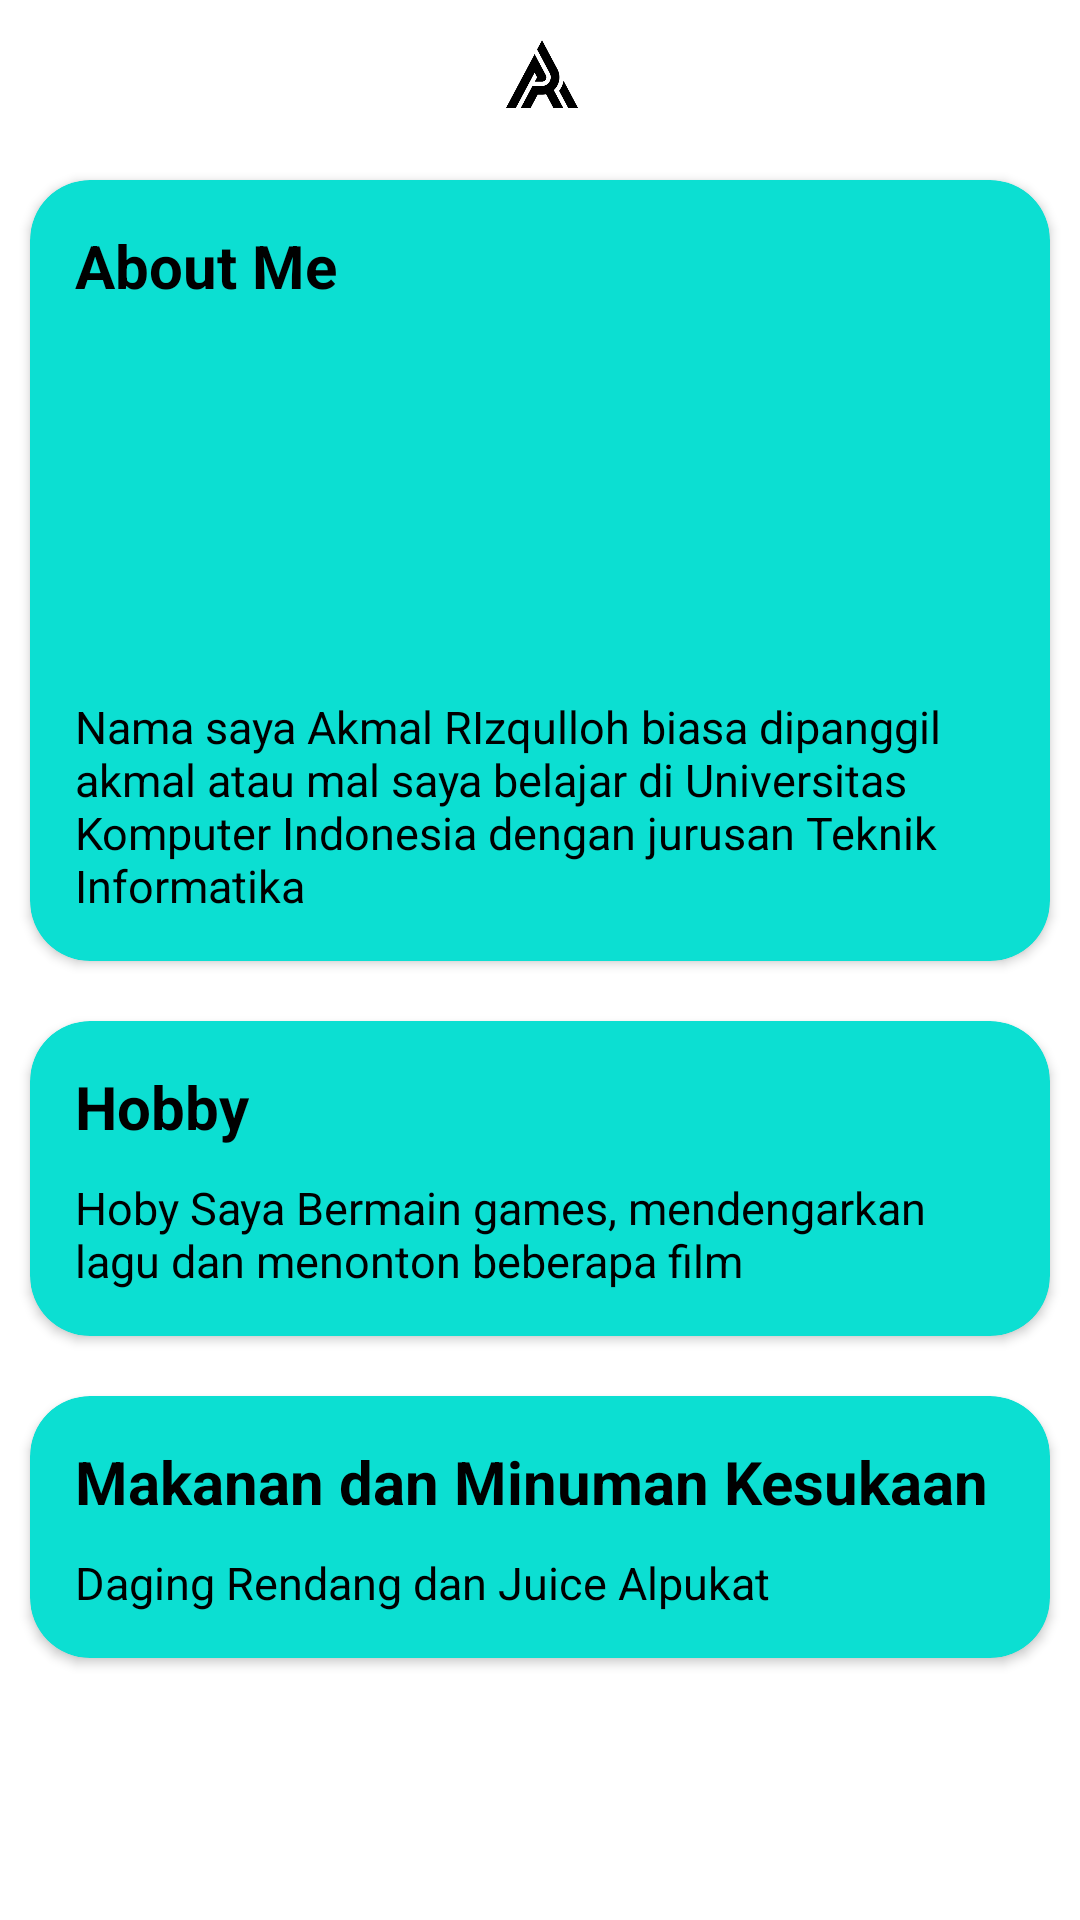

Write the Android layout XML for this screen, with the resource values it uses.
<!-- AndroidManifest.xml: application theme Theme.AkmalApps -->
<!-- res/layout/activity_home.xml -->
<?xml version="1.0" encoding="utf-8"?>
<LinearLayout xmlns:android="http://schemas.android.com/apk/res/android"
    xmlns:tools="http://schemas.android.com/tools"
    android:layout_width="match_parent"
    android:layout_height="match_parent"
    xmlns:app="http://schemas.android.com/apk/res-auto"
    android:orientation="vertical"
    android:background="@color/white"
    android:gravity="center_horizontal"
    tools:context=".home">

    <ImageView
        android:layout_width="50dp"
        android:layout_height="50dp"
        android:padding="5dp"
        android:src="@drawable/logo" />

    <androidx.cardview.widget.CardView
        android:layout_width="match_parent"
        android:layout_height="wrap_content"
        android:layout_margin="10dp"
        app:cardBackgroundColor="@color/blue"
        app:cardCornerRadius="20dp">

        <RelativeLayout
            android:layout_width="wrap_content"
            android:layout_height="wrap_content"
            android:padding="10dp">

            <TextView
                android:id="@+id/card_title_saya"
                android:layout_margin="5dp"
                android:layout_width="match_parent"
                android:layout_height="wrap_content"
                android:text="@string/about_me"
                android:textStyle="bold"
                android:textSize="20sp"
                android:textColor="@color/black"/>

            <ImageView
                android:id="@+id/img_saya"
                android:layout_below="@+id/card_title_saya"
                android:layout_width="100dp"
                android:layout_height="100dp"
                android:layout_marginTop="10dp"
                android:layout_marginBottom="10dp"
                android:layout_marginHorizontal="137dp" />

            <TextView
                android:id="@+id/card_content_saya"
                android:layout_below="@+id/img_saya"
                android:layout_margin="5dp"
                android:layout_width="match_parent"
                android:layout_height="wrap_content"
                android:text="@string/text_about_me"
                android:textSize="15sp"
                android:textColor="@color/black"/>

        </RelativeLayout>

    </androidx.cardview.widget.CardView>

    <androidx.cardview.widget.CardView
        android:layout_width="match_parent"
        android:layout_height="wrap_content"
        android:layout_margin="10dp"
        app:cardBackgroundColor="@color/blue"
        app:cardCornerRadius="20dp">

        <RelativeLayout
            android:layout_width="wrap_content"
            android:layout_height="wrap_content"
            android:padding="10dp">

            <TextView
                android:id="@+id/card_title_hobby"
                android:layout_margin="5dp"
                android:layout_width="match_parent"
                android:layout_height="wrap_content"
                android:text="@string/hobby"
                android:textStyle="bold"
                android:textSize="20sp"
                android:textColor="@color/black"/>

            <TextView
                android:id="@+id/card_content_hobby"
                android:layout_below="@+id/card_title_hobby"
                android:layout_margin="5dp"
                android:layout_width="match_parent"
                android:layout_height="wrap_content"
                android:text="@string/text_hobby"
                android:textSize="15sp"
                android:textColor="@color/black"/>

        </RelativeLayout>

    </androidx.cardview.widget.CardView>

    <androidx.cardview.widget.CardView
        android:layout_width="match_parent"
        android:layout_height="wrap_content"
        android:layout_margin="10dp"
        app:cardBackgroundColor="@color/blue"
        app:cardCornerRadius="20dp">

        <RelativeLayout
            android:layout_width="wrap_content"
            android:layout_height="wrap_content"
            android:padding="10dp">

            <TextView
                android:id="@+id/makanan_minuman"
                android:layout_margin="5dp"
                android:layout_width="match_parent"
                android:layout_height="wrap_content"
                android:text="@string/makanan_minuman"
                android:textStyle="bold"
                android:textSize="20sp"
                android:textColor="@color/black"/>

            <TextView
                android:id="@+id/card_content_makes"
                android:layout_below="@+id/makanan_minuman"
                android:layout_margin="5dp"
                android:layout_width="match_parent"
                android:layout_height="wrap_content"
                android:text="@string/text_makanan_minuman"
                android:textSize="15sp"
                android:textColor="@color/black"/>

        </RelativeLayout>

    </androidx.cardview.widget.CardView>
</LinearLayout>
<!-- resources referenced by this layout -->
<resources>
  <color name="black">#FF000000</color>
  <color name="blue">#0CDFD2</color>
  <color name="white">#FFFFFFFF</color>
  <!-- drawable logo: png bitmap (drawable, 10070 bytes) -->
  <string name="about_me">About Me</string>
  <string name="hobby">Hobby</string>
  <string name="makanan_minuman">Makanan dan Minuman Kesukaan</string>
  <string name="text_about_me">Nama saya Akmal RIzqulloh biasa dipanggil akmal atau mal saya belajar di Universitas Komputer Indonesia dengan jurusan Teknik Informatika</string>
  <string name="text_hobby">Hoby Saya Bermain games, mendengarkan lagu dan menonton beberapa film</string>
  <string name="text_makanan_minuman">Daging Rendang dan Juice Alpukat</string>
  <style name="Theme.AkmalApps" parent="Theme.MaterialComponents.DayNight.DarkActionBar">
          
          <item name="colorPrimary">@color/purple_500</item>
          <item name="colorPrimaryVariant">@color/purple_700</item>
          <item name="colorOnPrimary">@color/white</item>
          
          <item name="colorSecondary">@color/teal_200</item>
          <item name="colorSecondaryVariant">@color/teal_700</item>
          <item name="colorOnSecondary">@color/black</item>
          
          <item name="android:statusBarColor" tools:targetApi="l">?attr/colorPrimaryVariant</item>
          
      </style>
  <color name="purple_500">#FF6200EE</color>
  <color name="purple_700">#FF3700B3</color>
  <color name="teal_200">#FF03DAC5</color>
  <color name="teal_700">#FF018786</color>
</resources>
